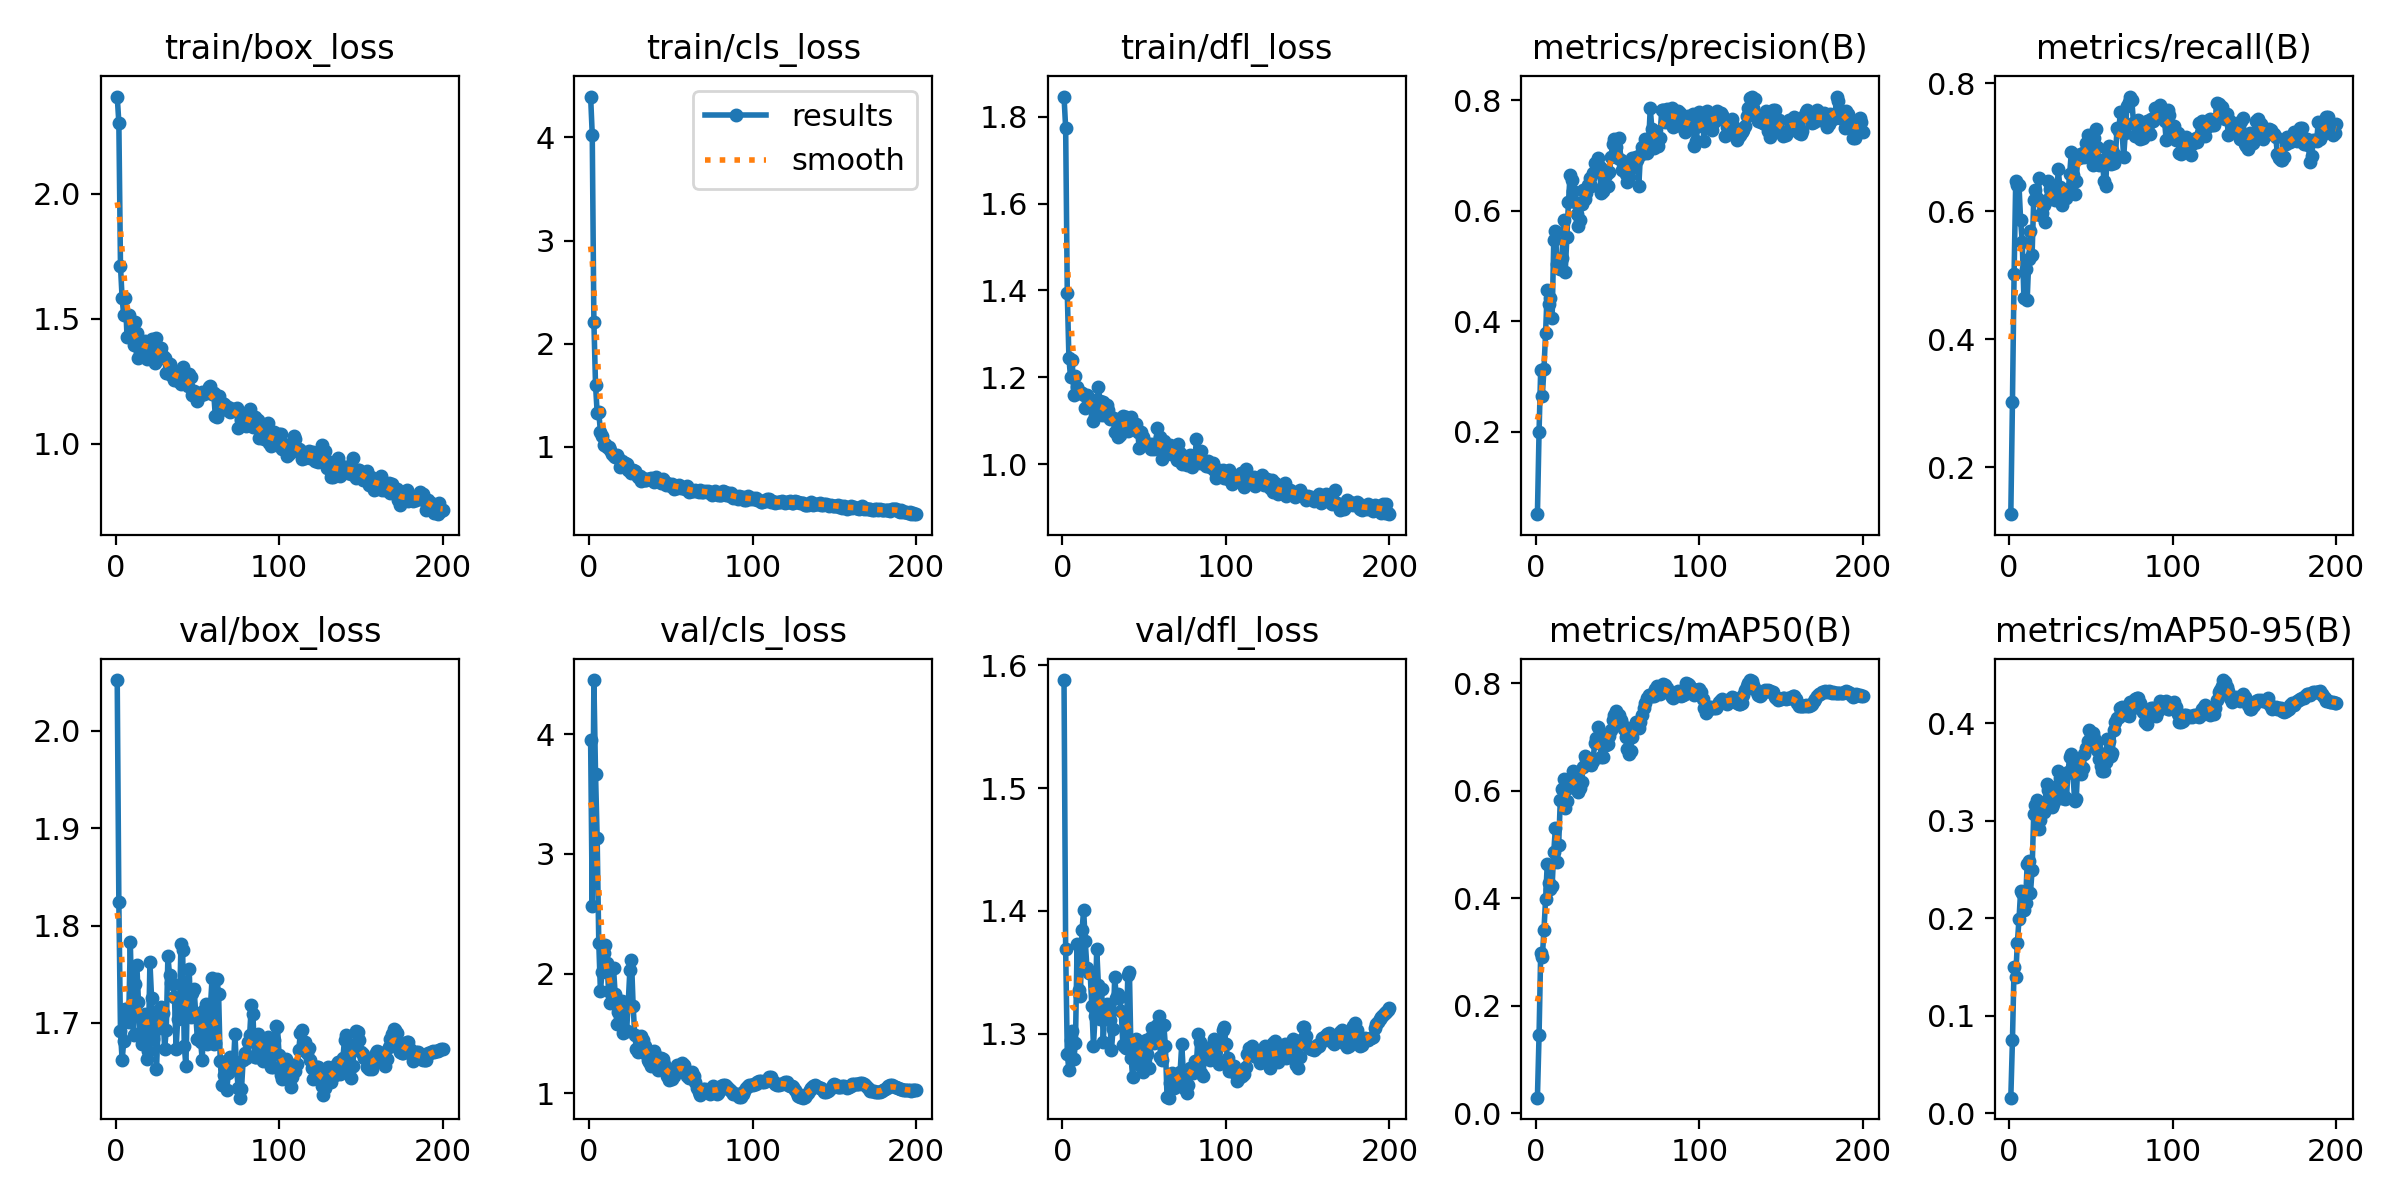

The file beside this chart, header and first rows:
epoch, time, train/box_loss, train/cls_loss, train/dfl_loss, metrics/precision(B), metrics/recall(B), metrics/mAP50(B), metrics/mAP50-95(B), val/box_loss, val/cls_loss, val/dfl_loss, lr/pg0, lr/pg1, lr/pg2
1, 4.597, 2.389, 4.395, 1.846, 0.05069, 0.1269, 0.02865, 0.01583, 2.052, 3.95, 1.588, 5.001e-05, 5.001e-05, 5.001e-05
2, 19.55, 2.285, 4.026, 1.774, 0.1993, 0.3025, 0.1445, 0.07497, 1.824, 2.563, 1.369, 0.0001161, 0.0001161, 0.0001161
3, 22.62, 1.71, 2.215, 1.393, 0.3112, 0.5016, 0.2978, 0.1494, 1.691, 4.452, 1.283, 0.0001816, 0.0001816, 0.0001816
4, 25, 1.581, 1.604, 1.244, 0.2643, 0.6471, 0.2907, 0.1402, 1.662, 3.67, 1.27, 0.0002463, 0.0002463, 0.0002463
5, 26.99, 1.513, 1.333, 1.2, 0.3133, 0.6408, 0.3404, 0.175, 1.681, 3.133, 1.295, 0.0003105, 0.0003105, 0.0003105
6, 29.16, 1.581, 1.334, 1.24, 0.3786, 0.6411, 0.3984, 0.1987, 1.714, 2.253, 1.302, 0.0003739, 0.0003739, 0.0003739
7, 31.27, 1.427, 1.148, 1.16, 0.4562, 0.586, 0.4629, 0.2281, 1.713, 1.853, 1.279, 0.0004367, 0.0004367, 0.0004367
8, 33.44, 1.514, 1.106, 1.202, 0.4318, 0.5516, 0.4283, 0.2257, 1.701, 2.009, 1.292, 0.0004989, 0.0004989, 0.0004989
9, 35.23, 1.431, 1.015, 1.179, 0.4414, 0.4641, 0.4173, 0.2081, 1.783, 2.168, 1.373, 0.0005603, 0.0005603, 0.0005603
10, 36.99, 1.454, 1.027, 1.165, 0.4056, 0.5097, 0.4231, 0.2157, 1.713, 2.238, 1.336, 0.0006212, 0.0006212, 0.0006212
11, 38.7, 1.396, 0.9985, 1.166, 0.5463, 0.4612, 0.4862, 0.2558, 1.687, 2.087, 1.33, 0.0006813, 0.0006813, 0.0006813
12, 40.71, 1.488, 1, 1.164, 0.5623, 0.5252, 0.5306, 0.2582, 1.74, 1.855, 1.384, 0.0007408, 0.0007408, 0.0007408
13, 42.69, 1.443, 0.9717, 1.159, 0.5028, 0.5688, 0.4676, 0.2256, 1.76, 1.756, 1.401, 0.0007997, 0.0007997, 0.0007997
14, 44.36, 1.344, 0.9353, 1.13, 0.5052, 0.5317, 0.4992, 0.2491, 1.721, 1.811, 1.375, 0.0008579, 0.0008579, 0.0008579
15, 46.05, 1.368, 0.9159, 1.16, 0.4936, 0.6181, 0.5835, 0.3066, 1.69, 2.046, 1.354, 0.0009154, 0.0009154, 0.0009154
16, 48.07, 1.408, 0.9056, 1.153, 0.5144, 0.6333, 0.6026, 0.3158, 1.678, 1.831, 1.349, 0.0009722, 0.0009722, 0.0009722
17, 50.07, 1.408, 0.9211, 1.144, 0.5836, 0.6213, 0.6215, 0.3216, 1.706, 1.575, 1.349, 0.001028, 0.001028, 0.001028
18, 52.13, 1.412, 0.8908, 1.133, 0.4882, 0.652, 0.5675, 0.2914, 1.709, 1.681, 1.322, 0.001084, 0.001084, 0.001084
19, 53.81, 1.338, 0.8075, 1.101, 0.5523, 0.5945, 0.5814, 0.3003, 1.663, 1.774, 1.29, 0.001139, 0.001139, 0.001139
20, 56.78, 1.391, 0.8661, 1.111, 0.6162, 0.5977, 0.6049, 0.3126, 1.671, 1.767, 1.314, 0.001193, 0.001193, 0.001193
21, 64.42, 1.379, 0.8369, 1.128, 0.6652, 0.6094, 0.6199, 0.3093, 1.763, 1.503, 1.369, 0.001247, 0.001247, 0.001247
22, 66.57, 1.417, 0.8404, 1.179, 0.6558, 0.5837, 0.6251, 0.3196, 1.726, 1.525, 1.339, 0.0013, 0.0013, 0.0013
23, 68.22, 1.405, 0.8352, 1.145, 0.6356, 0.6178, 0.6362, 0.3375, 1.683, 1.519, 1.312, 0.001352, 0.001352, 0.001352
24, 70.22, 1.324, 0.7748, 1.114, 0.6156, 0.6469, 0.6266, 0.3311, 1.711, 1.755, 1.336, 0.001403, 0.001403, 0.001403
25, 71.92, 1.424, 0.773, 1.143, 0.5937, 0.635, 0.6156, 0.3324, 1.653, 2.026, 1.293, 0.001454, 0.001454, 0.001454
26, 73.68, 1.337, 0.7451, 1.113, 0.5725, 0.6318, 0.5974, 0.3139, 1.695, 2.111, 1.322, 0.001461, 0.001461, 0.001461
27, 75.37, 1.38, 0.7802, 1.137, 0.5831, 0.6287, 0.6046, 0.3168, 1.696, 1.731, 1.324, 0.001452, 0.001452, 0.001452
28, 77.04, 1.381, 0.7689, 1.125, 0.6112, 0.6172, 0.6163, 0.3216, 1.717, 1.484, 1.318, 0.001444, 0.001444, 0.001444
29, 78.85, 1.349, 0.7419, 1.104, 0.637, 0.6215, 0.6438, 0.3357, 1.711, 1.373, 1.311, 0.001436, 0.001436, 0.001436
30, 80.58, 1.344, 0.7138, 1.109, 0.6213, 0.6656, 0.6646, 0.3511, 1.674, 1.343, 1.286, 0.001428, 0.001428, 0.001428
31, 82.51, 1.282, 0.7143, 1.107, 0.6315, 0.6381, 0.6589, 0.3443, 1.693, 1.411, 1.304, 0.001419, 0.001419, 0.001419
32, 84.2, 1.284, 0.673, 1.075, 0.6471, 0.6096, 0.6502, 0.3233, 1.769, 1.474, 1.346, 0.001411, 0.001411, 0.001411
33, 85.89, 1.319, 0.6979, 1.104, 0.6588, 0.6268, 0.6523, 0.3269, 1.749, 1.442, 1.329, 0.001403, 0.001403, 0.001403
34, 87.57, 1.275, 0.6814, 1.062, 0.6439, 0.6328, 0.6478, 0.3224, 1.741, 1.393, 1.332, 0.001395, 0.001395, 0.001395
35, 89.25, 1.269, 0.6804, 1.068, 0.668, 0.6202, 0.6557, 0.3235, 1.74, 1.326, 1.33, 0.001386, 0.001386, 0.001386
36, 90.92, 1.253, 0.6913, 1.096, 0.6861, 0.6293, 0.6883, 0.3501, 1.727, 1.279, 1.318, 0.001378, 0.001378, 0.001378
37, 92.94, 1.283, 0.6913, 1.112, 0.6861, 0.6588, 0.6978, 0.3658, 1.673, 1.264, 1.29, 0.00137, 0.00137, 0.00137
38, 94.94, 1.25, 0.6989, 1.086, 0.6956, 0.6929, 0.718, 0.3681, 1.704, 1.229, 1.289, 0.001362, 0.001362, 0.001362
39, 96.91, 1.29, 0.6829, 1.108, 0.6779, 0.6563, 0.7034, 0.3493, 1.709, 1.268, 1.288, 0.001353, 0.001353, 0.001353
40, 98.59, 1.24, 0.6625, 1.077, 0.6322, 0.628, 0.6619, 0.3207, 1.781, 1.357, 1.348, 0.001345, 0.001345, 0.001345
41, 100.2, 1.307, 0.7117, 1.1, 0.6362, 0.6475, 0.6619, 0.3218, 1.775, 1.313, 1.35, 0.001337, 0.001337, 0.001337
42, 101.9, 1.256, 0.6919, 1.109, 0.6741, 0.6879, 0.6938, 0.3587, 1.677, 1.193, 1.28, 0.001329, 0.001329, 0.001329
43, 103.6, 1.252, 0.675, 1.086, 0.6645, 0.6834, 0.6859, 0.3598, 1.656, 1.248, 1.264, 0.00132, 0.00132, 0.00132
44, 105.3, 1.231, 0.6543, 1.091, 0.6449, 0.6903, 0.6873, 0.3484, 1.734, 1.297, 1.29, 0.001312, 0.001312, 0.001312
45, 107, 1.278, 0.6865, 1.094, 0.6691, 0.6914, 0.7015, 0.3543, 1.755, 1.289, 1.296, 0.001304, 0.001304, 0.001304
46, 108.7, 1.268, 0.6735, 1.075, 0.6961, 0.6844, 0.7124, 0.3686, 1.707, 1.241, 1.275, 0.001296, 0.001296, 0.001296
47, 110.3, 1.194, 0.6353, 1.039, 0.721, 0.7063, 0.731, 0.3751, 1.731, 1.181, 1.292, 0.001287, 0.001287, 0.001287
48, 112.3, 1.211, 0.6484, 1.076, 0.73, 0.719, 0.7418, 0.382, 1.734, 1.145, 1.286, 0.001279, 0.001279, 0.001279
49, 114.4, 1.198, 0.632, 1.063, 0.715, 0.7134, 0.7484, 0.3935, 1.71, 1.107, 1.268, 0.001271, 0.001271, 0.001271
50, 116.5, 1.17, 0.6201, 1.054, 0.6953, 0.6855, 0.7337, 0.3891, 1.684, 1.14, 1.272, 0.001263, 0.001263, 0.001263
51, 120.2, 1.198, 0.6425, 1.047, 0.7319, 0.673, 0.7418, 0.3897, 1.709, 1.115, 1.295, 0.001254, 0.001254, 0.001254
52, 122.3, 1.196, 0.596, 1.044, 0.6923, 0.7154, 0.7322, 0.3854, 1.681, 1.147, 1.283, 0.001246, 0.001246, 0.001246
53, 124, 1.207, 0.6123, 1.046, 0.6725, 0.7292, 0.7244, 0.3797, 1.662, 1.2, 1.272, 0.001238, 0.001238, 0.001238
54, 125.8, 1.199, 0.6049, 1.034, 0.6818, 0.7007, 0.7157, 0.3726, 1.713, 1.239, 1.297, 0.00123, 0.00123, 0.00123
55, 127.4, 1.206, 0.6337, 1.047, 0.6666, 0.6723, 0.6991, 0.3633, 1.719, 1.223, 1.304, 0.001221, 0.001221, 0.001221
56, 129.1, 1.206, 0.6072, 1.035, 0.6512, 0.6794, 0.6782, 0.356, 1.678, 1.234, 1.293, 0.001213, 0.001213, 0.001213
57, 130.8, 1.227, 0.6107, 1.041, 0.6603, 0.6802, 0.6679, 0.3507, 1.683, 1.255, 1.295, 0.001205, 0.001205, 0.001205
58, 132.4, 1.23, 0.6071, 1.084, 0.6764, 0.6474, 0.674, 0.3506, 1.717, 1.238, 1.307, 0.001197, 0.001197, 0.001197
59, 134.1, 1.198, 0.596, 1.045, 0.6957, 0.6392, 0.7005, 0.3602, 1.746, 1.195, 1.314, 0.001188, 0.001188, 0.001188
60, 135.8, 1.204, 0.6216, 1.063, 0.6847, 0.6973, 0.7208, 0.3837, 1.679, 1.145, 1.281, 0.00118, 0.00118, 0.00118
... 140 more rows
